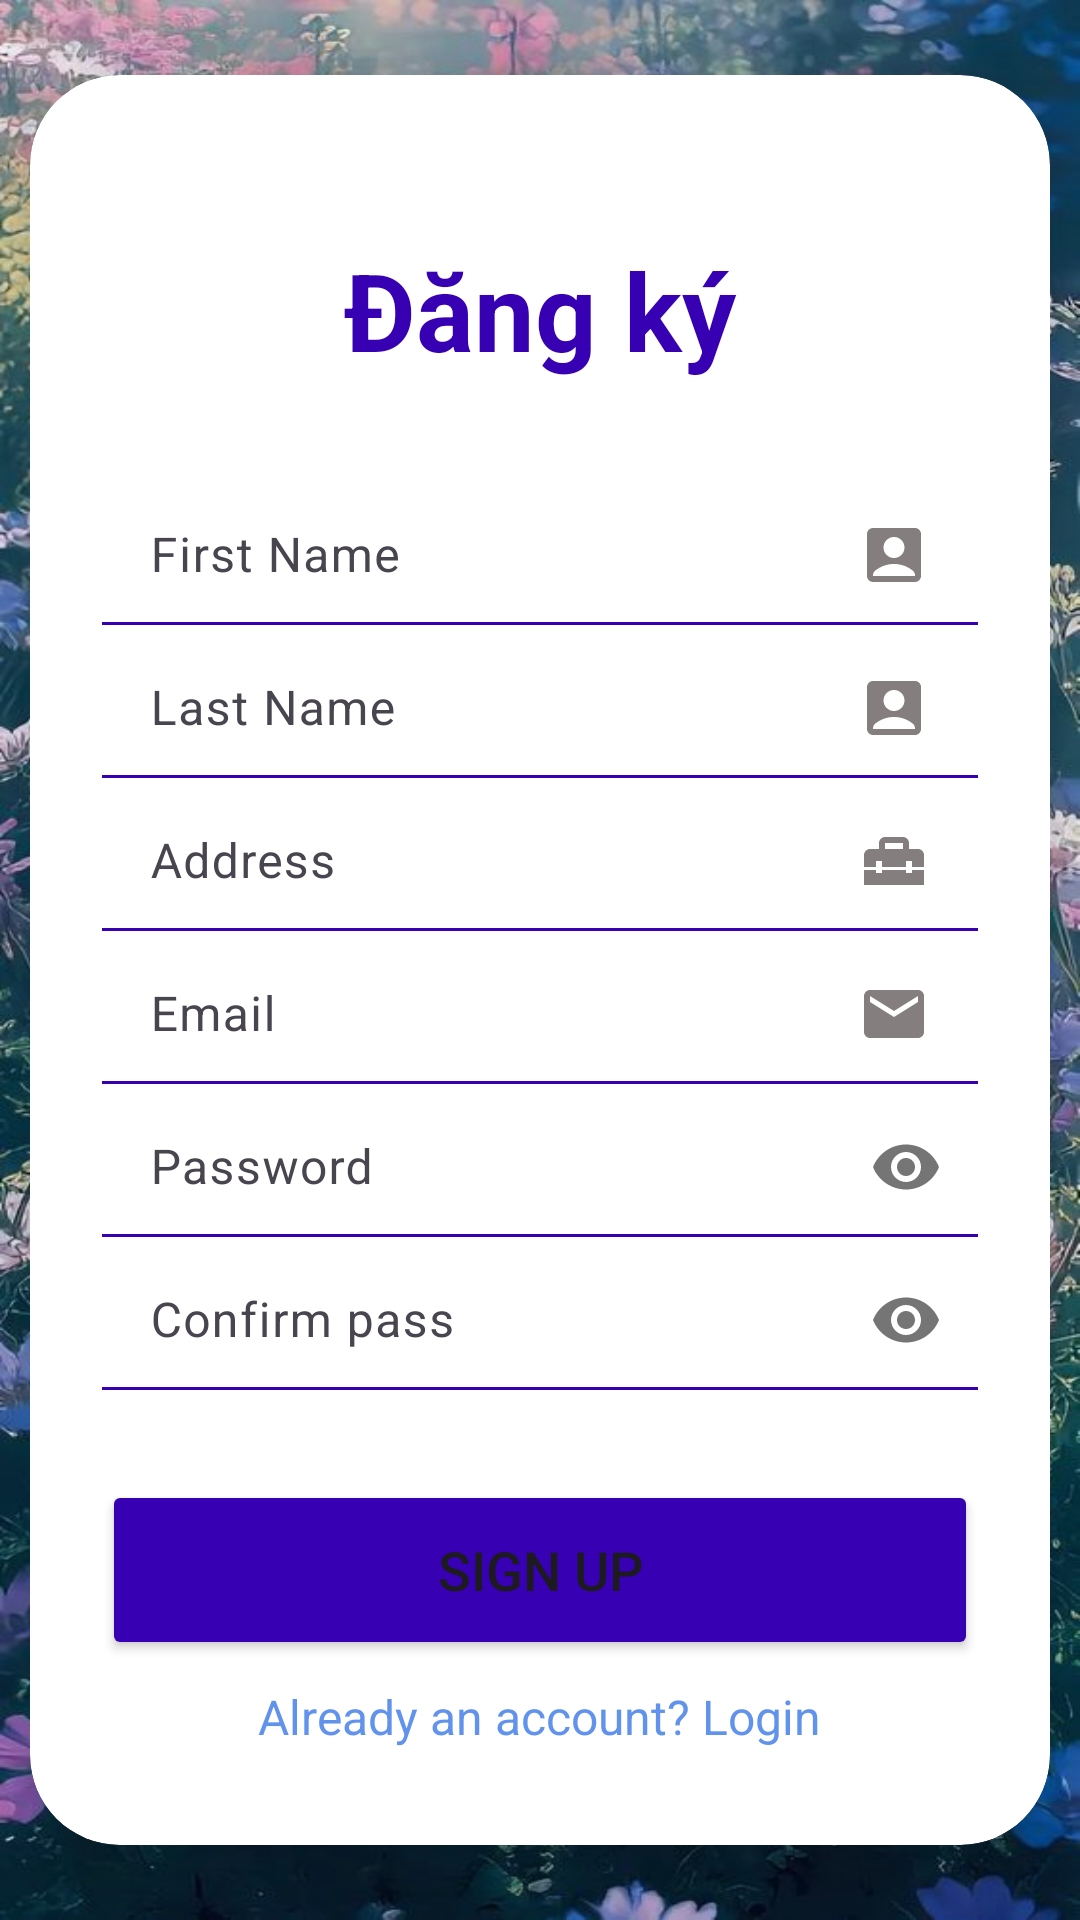

Android layout source for this screen:
<!-- AndroidManifest.xml: application theme Theme.Api -->
<!-- res/layout/activity_register.xml -->
<?xml version="1.0" encoding="utf-8"?>
<LinearLayout xmlns:android="http://schemas.android.com/apk/res/android"
    xmlns:app="http://schemas.android.com/apk/res-auto"
    xmlns:tools="http://schemas.android.com/tools"
    android:layout_width="match_parent"
    android:layout_height="match_parent"
    android:background="@drawable/bgr_signup"
    android:gravity="center"
    android:orientation="vertical"
    tools:context=".User.Register">

    <androidx.cardview.widget.CardView
        android:layout_width="match_parent"
        android:layout_height="wrap_content"
        android:layout_margin="10dp"
        app:cardCornerRadius="30dp"
        app:cardElevation="20dp">

        <ProgressBar
            android:id="@+id/load"
            style="?android:attr/progressBarStyleHorizontal"
            android:layout_width="match_parent"
            android:layout_height="30dp"
            android:indeterminate="true"
            android:theme="@style/ProgressBarStyle"
            android:visibility="gone" />

        <LinearLayout
            android:layout_width="match_parent"
            android:layout_height="match_parent"
            android:layout_gravity="center"
            android:background="@drawable/custom_edittext"
            android:orientation="vertical"
            android:padding="24dp">


            <TextView
                android:layout_width="match_parent"
                android:layout_height="wrap_content"
                android:text="Đăng ký"
                android:layout_marginTop="30dp"
                android:layout_marginBottom="30dp"
                android:textAlignment="center"
                android:textColor="@color/purple_700"
                android:textSize="36sp"
                android:textStyle="bold" />


            <com.google.android.material.textfield.TextInputLayout
                android:layout_width="match_parent"
                android:layout_height="50dp"
                app:errorEnabled="true"
                app:counterMaxLength="10"
                app:layout_constraintEnd_toEndOf="parent"
                app:layout_constraintStart_toStartOf="parent"
                app:layout_constraintTop_toTopOf="parent">

                <EditText
                    android:id="@+id/firstName"
                    android:layout_width="match_parent"
                    android:layout_height="match_parent"
                    android:layout_marginTop="10dp"
                    android:background="@drawable/custom_edittext"
                    android:drawableRight="@drawable/baseline_account_box_24"
                    android:drawablePadding="8dp"
                    android:hint="First Name"
                    android:maxLines="1"
                    android:padding="8dp"
                    android:textColor="@color/black"
                    android:theme="@style/ProgressBarStyle" />

            </com.google.android.material.textfield.TextInputLayout>

            <View
                android:layout_width="match_parent"
                android:layout_height="1dp"
                android:background="@color/purple_700" />

            <com.google.android.material.textfield.TextInputLayout
                android:layout_width="match_parent"
                android:layout_height="50dp"
                app:errorEnabled="true"
                app:counterMaxLength="10"
                app:layout_constraintEnd_toEndOf="parent"
                app:layout_constraintStart_toStartOf="parent"
                app:layout_constraintTop_toTopOf="parent"

                >

                <EditText
                    android:id="@+id/lastName"
                    android:layout_width="match_parent"
                    android:layout_height="match_parent"
                    android:layout_marginTop="10dp"
                    android:background="@drawable/custom_edittext"
                    android:drawableRight="@drawable/baseline_account_box_24"
                    android:drawablePadding="8dp"
                    android:hint="Last Name"
                    android:maxLines="1"
                    android:padding="8dp"
                    android:textColor="@color/black"
                    android:theme="@style/ProgressBarStyle" />

            </com.google.android.material.textfield.TextInputLayout>

            <View
                android:layout_width="match_parent"
                android:layout_height="1dp"
                android:background="@color/purple_700" />

            <com.google.android.material.textfield.TextInputLayout
                android:layout_width="match_parent"
                android:layout_height="50dp"
                app:errorEnabled="true"
                app:layout_constraintEnd_toEndOf="parent"
                app:layout_constraintStart_toStartOf="parent"
                app:layout_constraintTop_toTopOf="parent"
                >

                <EditText
                    android:id="@+id/Address"
                    android:layout_width="match_parent"
                    android:layout_height="match_parent"
                    android:layout_marginTop="10dp"
                    android:background="@drawable/custom_edittext"
                    android:drawableRight="@drawable/baseline_home_repair_service_24"
                    android:drawablePadding="8dp"
                    android:hint="Address"
                    android:maxLines="1"
                    android:padding="8dp"
                    android:textColor="@color/black"
                    android:theme="@style/ProgressBarStyle" />

            </com.google.android.material.textfield.TextInputLayout>

            <View
                android:layout_width="match_parent"
                android:layout_height="1dp"
                android:background="@color/purple_700" />

            <com.google.android.material.textfield.TextInputLayout
                android:layout_width="match_parent"
                android:layout_height="50dp"
                app:errorEnabled="true"
                app:counterMaxLength="20"
                app:layout_constraintEnd_toEndOf="parent"
                app:layout_constraintStart_toStartOf="parent"
                app:layout_constraintTop_toTopOf="parent"

                >

                <EditText
                    android:id="@+id/UserEmail"
                    android:layout_width="match_parent"
                    android:layout_height="match_parent"
                    android:layout_marginTop="10dp"
                    android:background="@drawable/custom_edittext"
                    android:drawableRight="@drawable/baseline_email_24"
                    android:drawablePadding="8dp"
                    android:hint="Email"
                    android:maxLines="1"
                    android:padding="8dp"
                    android:textColor="@color/black"
                    android:theme="@style/ProgressBarStyle" />

            </com.google.android.material.textfield.TextInputLayout>

            <View
                android:layout_width="match_parent"
                android:layout_height="1dp"
                android:background="@color/purple_700" />

            <com.google.android.material.textfield.TextInputLayout
                android:layout_width="match_parent"
                android:layout_height="50dp"
                app:errorEnabled="true"
                app:counterMaxLength="10"
                app:layout_constraintEnd_toEndOf="parent"
                app:layout_constraintStart_toStartOf="parent"
                app:layout_constraintTop_toTopOf="parent"
                app:passwordToggleEnabled="true">

                <EditText
                    android:id="@+id/UserPass"
                    android:layout_width="match_parent"
                    android:layout_height="match_parent"
                    android:layout_marginTop="10dp"
                    android:background="@drawable/custom_edittext"
                    android:drawablePadding="8dp"
                    android:hint="Password"
                    android:inputType="textPassword"
                    android:maxLines="1"
                    android:padding="8dp"
                    android:textColor="@color/black"
                    android:theme="@style/ProgressBarStyle" />
            </com.google.android.material.textfield.TextInputLayout>

            <View
                android:layout_width="match_parent"
                android:layout_height="1dp"
                android:background="@color/purple_700" />

            <com.google.android.material.textfield.TextInputLayout
                android:layout_width="match_parent"
                android:layout_height="50dp"
                app:errorEnabled="true"
                app:layout_constraintEnd_toEndOf="parent"
                app:layout_constraintStart_toStartOf="parent"
                app:layout_constraintTop_toTopOf="parent"
                app:passwordToggleEnabled="true">

                <EditText
                    android:id="@+id/PassConfirm"
                    android:layout_width="match_parent"
                    android:layout_height="match_parent"
                    android:layout_marginTop="10dp"
                    android:background="@drawable/custom_edittext"
                    android:drawablePadding="8dp"
                    android:hint="Confirm pass"
                    android:inputType="textPassword"
                    android:maxLines="1"
                    android:padding="8dp"
                    android:textColor="@color/black"
                    android:theme="@style/ProgressBarStyle" />
            </com.google.android.material.textfield.TextInputLayout>

            <View
                android:layout_width="match_parent"
                android:layout_height="1dp"
                android:background="@color/purple_700" />

            <Button
                android:id="@+id/btnRegister"
                android:layout_width="match_parent"
                android:layout_height="60dp"
                android:layout_marginTop="30dp"
                android:backgroundTint="@color/purple_700"
                android:text="Sign Up"
                android:textSize="18sp"
                app:cornerRadius="20dp" />

            <TextView
                android:id="@+id/signin_txt"
                android:layout_width="wrap_content"
                android:layout_height="wrap_content"
                android:layout_gravity="center"
                android:padding="8dp"
                android:text="Already an account? Login"
                android:textColor="@color/lavender2"
                android:textSize="16sp" />
        </LinearLayout>
    </androidx.cardview.widget.CardView>
</LinearLayout>
<!-- resources referenced by this layout -->
<resources>
  <color name="black">#FF000000</color>
  <color name="lavender2">#6193EC</color>
  <color name="purple_700">#FF3700B3</color>
  <!-- drawable baseline_account_box_24 (drawable) -->
  <vector android:height="24dp" android:tint="#857E7E"
      android:viewportHeight="24" android:viewportWidth="24"
      android:width="24dp" xmlns:android="http://schemas.android.com/apk/res/android">
      <path android:fillColor="@android:color/white" android:pathData="M19,3H5C3.9,3 3,3.9 3,5v14c0,1.1 0.9,2 2,2h14c1.1,0 2,-0.9 2,-2V5C21,3.9 20.1,3 19,3zM12,6c1.93,0 3.5,1.57 3.5,3.5c0,1.93 -1.57,3.5 -3.5,3.5s-3.5,-1.57 -3.5,-3.5C8.5,7.57 10.07,6 12,6zM19,19H5v-0.23c0,-0.62 0.28,-1.2 0.76,-1.58C7.47,15.82 9.64,15 12,15s4.53,0.82 6.24,2.19c0.48,0.38 0.76,0.97 0.76,1.58V19z"/>
  </vector>
  <!-- drawable baseline_email_24 (drawable) -->
  <vector android:height="24dp" android:tint="#857E7E"
      android:viewportHeight="24" android:viewportWidth="24"
      android:width="24dp" xmlns:android="http://schemas.android.com/apk/res/android">
      <path android:fillColor="@android:color/white" android:pathData="M20,4L4,4c-1.1,0 -1.99,0.9 -1.99,2L2,18c0,1.1 0.9,2 2,2h16c1.1,0 2,-0.9 2,-2L22,6c0,-1.1 -0.9,-2 -2,-2zM20,8l-8,5 -8,-5L4,6l8,5 8,-5v2z"/>
  </vector>
  <!-- drawable baseline_home_repair_service_24 (drawable) -->
  <vector android:height="24dp" android:tint="#857E7E"
      android:viewportHeight="24" android:viewportWidth="24"
      android:width="24dp" xmlns:android="http://schemas.android.com/apk/res/android">
      <path android:fillColor="@android:color/white" android:pathData="M18,16l-2,0l0,-1l-8,0l0,1l-2,0l0,-1l-4,0l0,5l20,0l0,-5l-4,0z"/>
      <path android:fillColor="@android:color/white" android:pathData="M20,8h-3V6c0,-1.1 -0.9,-2 -2,-2H9C7.9,4 7,4.9 7,6v2H4c-1.1,0 -2,0.9 -2,2v4h4v-2h2v2h8v-2h2v2h4v-4C22,8.9 21.1,8 20,8zM15,8H9V6h6V8z"/>
  </vector>
  <!-- drawable bgr_signup: jpg bitmap (drawable, 176416 bytes) -->
  <!-- drawable custom_edittext (drawable) -->
  <?xml version="1.0" encoding="utf-8"?>
  <shape xmlns:android="http://schemas.android.com/apk/res/android"
      android:shape="rectangle">
      <stroke
          android:width="2dp"
          android:color="@color/none"/>
      <solid android:color="@color/none"/>
      <corners
          android:radius="30dp"/>
  </shape>
  <style name="ProgressBarStyle">
          <item name="colorAccent">@color/purple_700</item>
      </style>
  <style name="Theme.Api" parent="Base.Theme.Api" />
  <color name="none">#00FFFFFF</color>
  <style name="Base.Theme.Api" parent="Theme.Material3.DayNight.NoActionBar">
          
          
      </style>
</resources>
